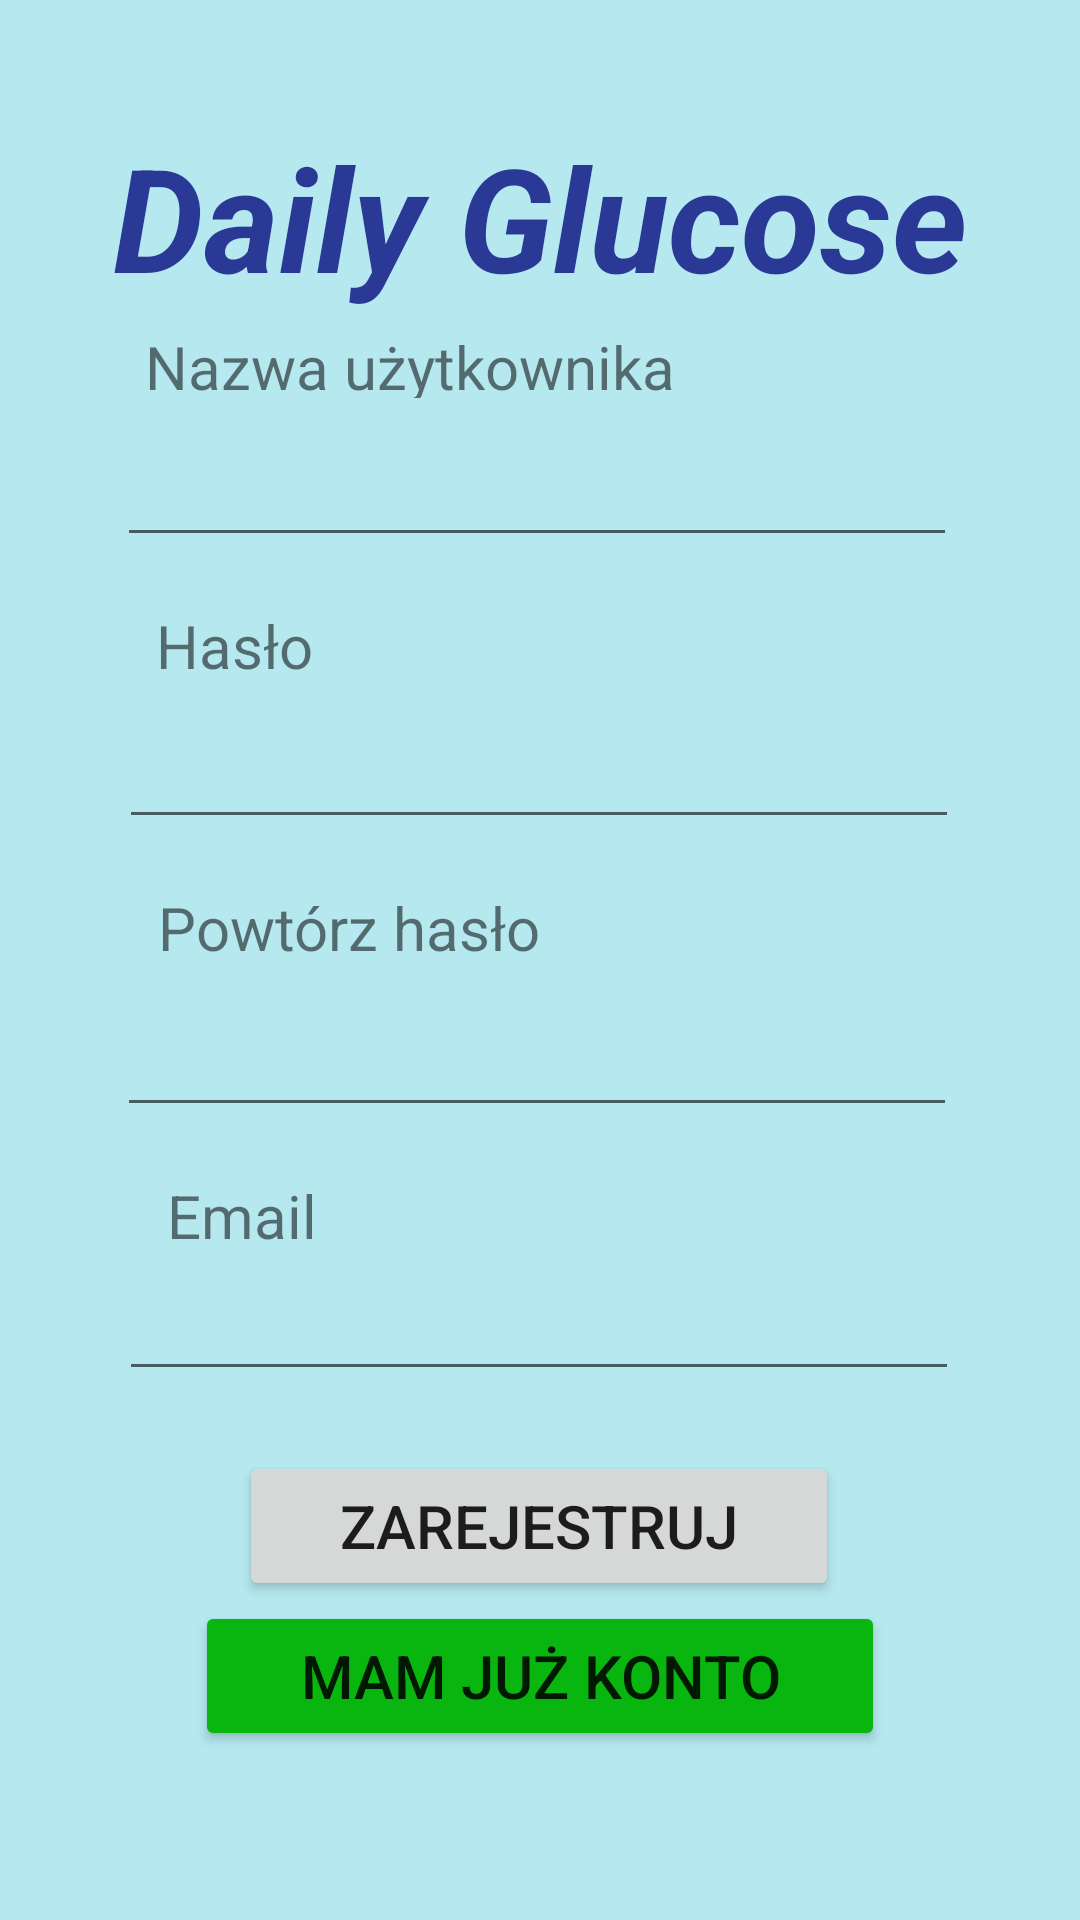

Android layout source for this screen:
<!-- AndroidManifest.xml: application theme Theme.DailyGlucose -->
<!-- res/layout/activity_ekran_rejestracji.xml -->
<?xml version="1.0" encoding="utf-8"?>
<androidx.constraintlayout.widget.ConstraintLayout xmlns:android="http://schemas.android.com/apk/res/android"
    xmlns:app="http://schemas.android.com/apk/res-auto"
    xmlns:tools="http://schemas.android.com/tools"
    android:layout_width="match_parent"
    android:layout_height="match_parent"
    android:background="#B5E8EF"
    tools:context=".EkranRejestracji">

    <TextView
        android:id="@+id/textRejestracja1"
        android:layout_width="320dp"
        android:layout_height="70dp"
        android:layout_marginTop="24dp"
        android:text="Daily Glucose"
        android:textAlignment="center"
        android:textAllCaps="false"
        android:textColor="#293995"
        android:textSize="48sp"
        android:textStyle="bold|italic"
        app:layout_constraintBottom_toBottomOf="parent"
        app:layout_constraintEnd_toEndOf="parent"
        app:layout_constraintStart_toStartOf="parent"
        app:layout_constraintTop_toTopOf="parent"
        app:layout_constraintVertical_bias="0.029" />

    <TextView
        android:id="@+id/textRejestracja2"
        android:layout_width="200dp"
        android:layout_height="24dp"
        android:layout_marginTop="32dp"
        android:text="Nazwa użytkownika"
        android:textSize="20sp"
        app:layout_constraintBottom_toTopOf="@+id/editTextRejestracji1"
        app:layout_constraintEnd_toEndOf="parent"
        app:layout_constraintHorizontal_bias="0.303"
        app:layout_constraintStart_toStartOf="parent"
        app:layout_constraintTop_toBottomOf="@+id/textRejestracja1" />

    <EditText
        android:id="@+id/editTextRejestracji1"
        android:layout_width="280dp"
        android:layout_height="45dp"
        android:layout_marginTop="8dp"
        android:layout_marginBottom="16dp"
        android:ems="10"
        android:inputType="textPersonName"
        android:textSize="16sp"
        app:layout_constraintBottom_toTopOf="@+id/textRejestracja3"
        app:layout_constraintEnd_toEndOf="parent"
        app:layout_constraintHorizontal_bias="0.488"
        app:layout_constraintStart_toStartOf="parent"
        app:layout_constraintTop_toBottomOf="@+id/textRejestracja2" />

    <TextView
        android:id="@+id/textRejestracja3"
        android:layout_width="136dp"
        android:layout_height="25dp"
        android:text="Hasło"
        android:textSize="20sp"
        app:layout_constraintBottom_toTopOf="@+id/editTextRejestracji2"
        app:layout_constraintEnd_toEndOf="parent"
        app:layout_constraintHorizontal_bias="0.232"
        app:layout_constraintStart_toStartOf="parent"
        app:layout_constraintTop_toBottomOf="@+id/editTextRejestracji1" />

    <EditText
        android:id="@+id/editTextRejestracji2"
        android:layout_width="280dp"
        android:layout_height="45dp"
        android:layout_marginTop="8dp"
        android:layout_marginBottom="16dp"
        android:ems="10"
        android:inputType="textPassword"
        android:textSize="16sp"
        app:layout_constraintBottom_toTopOf="@+id/textRejestracja4"
        app:layout_constraintEnd_toEndOf="parent"
        app:layout_constraintHorizontal_bias="0.496"
        app:layout_constraintStart_toStartOf="parent"
        app:layout_constraintTop_toBottomOf="@+id/textRejestracja3" />

    <TextView
        android:id="@+id/textRejestracja4"
        android:layout_width="wrap_content"
        android:layout_height="wrap_content"
        android:text="Powtórz hasło"
        android:textSize="20sp"
        app:layout_constraintBottom_toTopOf="@+id/editTextRejestracji3"
        app:layout_constraintEnd_toEndOf="parent"
        app:layout_constraintHorizontal_bias="0.226"
        app:layout_constraintStart_toStartOf="parent"
        app:layout_constraintTop_toBottomOf="@+id/editTextRejestracji2" />

    <EditText
        android:id="@+id/editTextRejestracji3"
        android:layout_width="280dp"
        android:layout_height="45dp"
        android:layout_marginTop="8dp"
        android:layout_marginBottom="16dp"
        android:ems="10"
        android:inputType="textPassword"
        android:textSize="16sp"
        app:layout_constraintBottom_toTopOf="@+id/textRejestracja5"
        app:layout_constraintEnd_toEndOf="parent"
        app:layout_constraintHorizontal_bias="0.488"
        app:layout_constraintStart_toStartOf="parent"
        app:layout_constraintTop_toBottomOf="@+id/textRejestracja4" />

    <TextView
        android:id="@+id/textRejestracja5"
        android:layout_width="wrap_content"
        android:layout_height="wrap_content"
        android:text="Email"
        android:textSize="20sp"
        app:layout_constraintBottom_toTopOf="@+id/editTextEmailAddress"
        app:layout_constraintEnd_toEndOf="parent"
        app:layout_constraintHorizontal_bias="0.18"
        app:layout_constraintStart_toStartOf="parent"
        app:layout_constraintTop_toBottomOf="@+id/editTextRejestracji3" />

    <EditText
        android:id="@+id/editTextEmailAddress"
        android:layout_width="280dp"
        android:layout_height="45dp"
        android:layout_marginBottom="20dp"
        android:ems="10"
        android:inputType="textEmailAddress"
        android:textSize="16sp"
        app:layout_constraintBottom_toTopOf="@+id/btnRejestracji"
        app:layout_constraintEnd_toEndOf="parent"
        app:layout_constraintHorizontal_bias="0.496"
        app:layout_constraintStart_toStartOf="parent"
        app:layout_constraintTop_toBottomOf="@+id/textRejestracja5" />

    <Button
        android:id="@+id/btnRejestracji"
        android:layout_width="200dp"
        android:layout_height="50dp"
        android:text="Zarejestruj"
        android:textAllCaps="true"
        android:textSize="20sp"
        app:layout_constraintBottom_toTopOf="@+id/btnMamKonto"
        app:layout_constraintEnd_toEndOf="parent"
        app:layout_constraintHorizontal_bias="0.497"
        app:layout_constraintStart_toStartOf="parent"
        app:layout_constraintTop_toBottomOf="@+id/editTextEmailAddress" />

    <Button
        android:id="@+id/btnMamKonto"
        android:layout_width="230dp"
        android:layout_height="50dp"
        android:layout_marginBottom="90dp"
        android:backgroundTint="#08B60F"
        android:text="Mam już konto"
        android:textSize="20sp"
        app:layout_constraintBottom_toBottomOf="parent"
        app:layout_constraintEnd_toEndOf="parent"
        app:layout_constraintStart_toStartOf="parent"
        app:layout_constraintTop_toBottomOf="@+id/btnRejestracji" />

</androidx.constraintlayout.widget.ConstraintLayout>
<!-- resources referenced by this layout -->
<resources>
  <style name="Theme.DailyGlucose" parent="Theme.MaterialComponents.DayNight.NoActionBar">
          
          <item name="colorPrimary">@color/purple_500</item>
          <item name="colorPrimaryVariant">@color/purple_700</item>
          <item name="colorOnPrimary">@color/white</item>
          
          <item name="colorSecondary">@color/teal_200</item>
          <item name="colorSecondaryVariant">@color/teal_700</item>
          <item name="colorOnSecondary">@color/black</item>
          
          <item name="android:statusBarColor" tools:targetApi="l">?attr/colorPrimaryVariant</item>
          
      </style>
  <color name="purple_500">#FF6200EE</color>
  <color name="purple_700">#FF3700B3</color>
  <color name="white">#FFFFFFFF</color>
  <color name="teal_200">#FF03DAC5</color>
  <color name="teal_700">#FF018786</color>
  <color name="black">#FF000000</color>
</resources>
